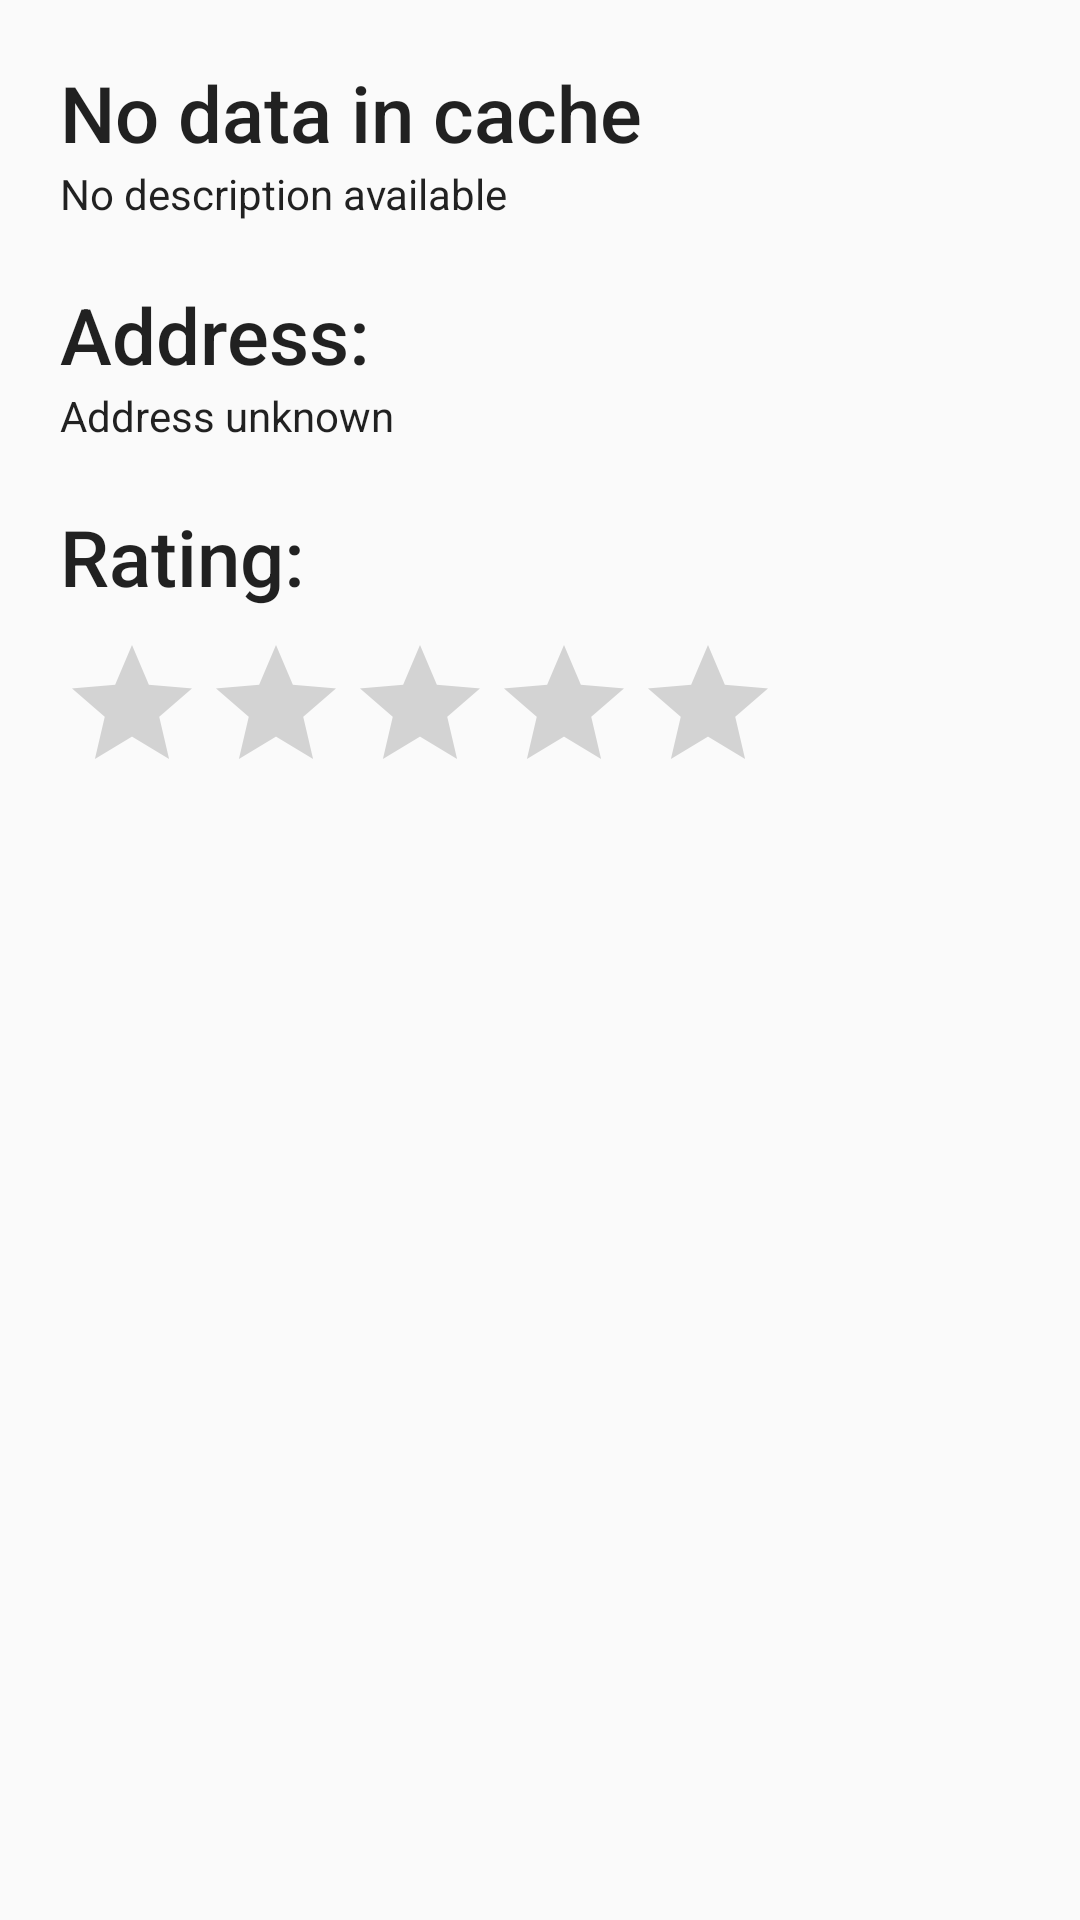

Write the Android layout XML for this screen, with the resource values it uses.
<!-- AndroidManifest.xml: application theme AppTheme -->
<!-- res/layout/venue_detail_fragment.xml -->
<?xml version="1.0" encoding="utf-8"?>
<ScrollView
        xmlns:android="http://schemas.android.com/apk/res/android"
        xmlns:tools="http://schemas.android.com/tools"
        xmlns:app="http://schemas.android.com/apk/res-auto"
        android:layout_width="match_parent"
        android:layout_height="match_parent">

    <androidx.constraintlayout.widget.ConstraintLayout
            android:layout_width="match_parent"
            android:layout_height="wrap_content"
            android:padding="@dimen/default_padding"
            tools:context=".view.venuedetail.VenueDetailFragment">

        <TextView
                android:id="@+id/venueDetailTitle"
                android:layout_width="wrap_content"
                android:layout_height="wrap_content"
                android:text="@string/venue_detail_title_unknown"
                app:layout_constraintTop_toTopOf="parent"
                app:layout_constraintStart_toStartOf="parent"
                style="@style/VenueFinder.Title"
                tools:text="Centeral Park"/>

        <TextView
                android:id="@+id/venueDetailDescription"
                android:layout_width="match_parent"
                android:layout_height="wrap_content"
                android:text="@string/venue_detail_description_unknown"
                app:layout_constraintTop_toBottomOf="@id/venueDetailTitle"
                app:layout_constraintStart_toStartOf="parent"
                app:layout_constraintEnd_toEndOf="parent"
                style="@style/VenueFinder.Body"
                tools:text="Central Park is the 843-acre green heart of Manhattan and is maintained by the Central Park Conservancy. It was designed in the 19th century by Frederick Law Olmsted and Calvert Vaux as an urban escape for New Yorkers, and now receives over 40 million visits per year."/>

        <TextView
                android:id="@+id/venueDetailAddressTitle"
                android:layout_width="match_parent"
                android:layout_height="wrap_content"
                android:text="@string/venue_detail_address"
                android:layout_marginTop="@dimen/default_margin"
                app:layout_constraintTop_toBottomOf="@id/venueDetailDescription"
                app:layout_constraintStart_toStartOf="parent"
                app:layout_constraintEnd_toEndOf="parent"
                style="@style/VenueFinder.Title"/>

        <TextView
                android:id="@+id/venueDetailAddress"
                android:layout_width="match_parent"
                android:layout_height="wrap_content"
                android:text="@string/venue_detail_address_unknown"
                app:layout_constraintTop_toBottomOf="@id/venueDetailAddressTitle"
                app:layout_constraintStart_toStartOf="parent"
                app:layout_constraintEnd_toEndOf="parent"
                style="@style/VenueFinder.Body"
                tools:text="59th St to 110th St (5th Ave to Central Park West),\nNew York, NY 10028,\nUnited States"/>

        <TextView
                android:id="@+id/venueDetailRatingTitle"
                android:layout_width="match_parent"
                android:layout_height="wrap_content"
                android:text="@string/venue_detail_rating_title"
                android:layout_marginTop="@dimen/default_margin"
                app:layout_constraintTop_toBottomOf="@id/venueDetailAddress"
                app:layout_constraintStart_toStartOf="parent"
                app:layout_constraintEnd_toEndOf="parent"
                style="@style/VenueFinder.Title"/>

        <RatingBar
                android:id="@+id/venueDetailRatingBar"
                android:layout_width="wrap_content"
                android:layout_height="wrap_content"
                android:isIndicator="true"
                android:numStars="5"
                android:layout_marginTop="@dimen/default_small_margin"
                app:layout_constraintTop_toBottomOf="@id/venueDetailRatingTitle"
                app:layout_constraintStart_toStartOf="parent"
                tools:layout_editor_absoluteY="283dp"
                tools:layout_editor_absoluteX="16dp"/>

        <ImageView
                android:id="@+id/venueDetailBestPhoto"
                android:layout_width="wrap_content"
                android:layout_height="wrap_content"
                app:layout_constraintTop_toBottomOf="@id/venueDetailRatingBar"
                app:layout_constraintStart_toStartOf="parent"
                app:layout_constraintEnd_toEndOf="parent"/>

        <LinearLayout
                android:layout_width="match_parent"
                android:layout_height="wrap_content"
                android:orientation="vertical"
                android:layout_marginTop="@dimen/default_margin"
                app:layout_constraintTop_toBottomOf="@id/venueDetailBestPhoto"
                app:layout_constraintStart_toStartOf="parent"
                app:layout_constraintEnd_toEndOf="parent">
            <Button
                    android:id="@+id/venueDetailTwitterBtn"
                    android:layout_width="match_parent"
                    android:layout_height="wrap_content"
                    android:text="@string/venue_detail_twitter"
                    android:visibility="gone"
                    tools:visibility="visible"/>
            <Button
                    android:id="@+id/venueDetailInstagramBtn"
                    android:layout_width="match_parent"
                    android:layout_height="wrap_content"
                    android:text="@string/venue_detail_instagram"
                    android:visibility="gone"
                    tools:visibility="visible"/>
            <Button
                    android:id="@+id/venueDetailFacebookBtn"
                    android:layout_width="match_parent"
                    android:layout_height="wrap_content"
                    android:text="@string/venue_detail_facebook"
                    android:visibility="gone"
                    tools:visibility="visible"/>
            <Button
                    android:id="@+id/venueDetailCallBtn"
                    android:layout_width="match_parent"
                    android:layout_height="wrap_content"
                    android:text="@string/venue_detail_call"
                    android:visibility="gone"
                    tools:visibility="visible"/>
        </LinearLayout>

    </androidx.constraintlayout.widget.ConstraintLayout>
</ScrollView>
<!-- resources referenced by this layout -->
<resources>
  <dimen name="default_margin">20dp</dimen>
  <dimen name="default_padding">20dp</dimen>
  <dimen name="default_small_margin">8dp</dimen>
  <string name="venue_detail_address">Address:</string>
  <string name="venue_detail_address_unknown">Address unknown</string>
  <string name="venue_detail_call">Call venue</string>
  <string name="venue_detail_description_unknown">No description available</string>
  <string name="venue_detail_facebook">Facebook</string>
  <string name="venue_detail_instagram">Instagram</string>
  <string name="venue_detail_rating_title">Rating:</string>
  <string name="venue_detail_title_unknown">No data in cache</string>
  <string name="venue_detail_twitter">Twitter</string>
  <style name="VenueFinder.Body" parent="@style/TextAppearance.AppCompat.Body1">
          <item name="android:textSize">14sp</item>
      </style>
  <style name="VenueFinder.Title" parent="@style/TextAppearance.AppCompat.Title">
          <item name="android:textSize">26sp</item>
      </style>
  <style name="AppTheme" parent="Theme.AppCompat.Light.DarkActionBar">
          
          <item name="colorPrimary">@color/colorPrimary</item>
          <item name="colorPrimaryDark">@color/colorPrimaryDark</item>
          <item name="colorAccent">@color/colorAccent</item>
      </style>
  <color name="colorPrimary">#00655B</color>
  <color name="colorPrimaryDark">#014439</color>
  <color name="colorAccent">#E1AB0E</color>
</resources>
